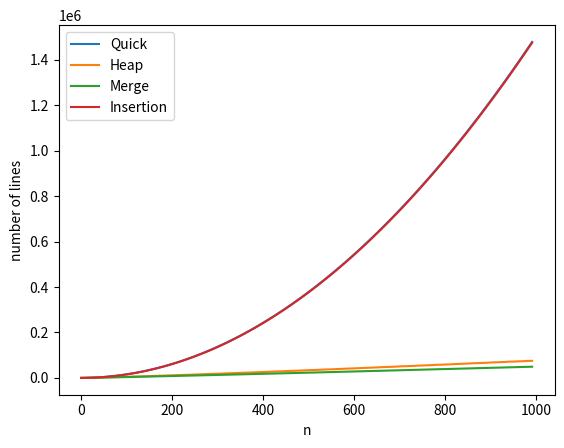

The matplotlib source for this figure:
#Insertion Sort

def insertion_sort(n):
    count = 0 #count of lines executed
    for j in range(1, len(n)):
        count += 1
        key = n[j]
        count += 1
        i = j - 1
        count += 1
        while i >= 0 and n[i] > key:
            count += 1
            n[i+1] = n[i]
            count += 1
            i = i - 1
            count += 1
        n[i + 1]  = key
        count += 1
    return count

# Merge Sort

def merge(A, p, q, r):
    count = 0

    left = A[p:q+1]
    count += 1
    right = A[q+1:r+1]
    count += 1

    i = 0
    count += 1
    j = 0
    count += 1
    k = p
    count += 1

    count += 1
    while i < len(left) and j < len(right):
        count += 1
        if left[i] <= right[j]:
            count += 1
            A[k] = left[i]
            count += 1
            i += 1
        else:
            A[k] = right[j]
            count += 1
            j += 1
            count += 1
        k += 1
        count += 1
    
    count += 1
    while i < len(left):
        A[k] = left[i]
        count += 1
        i += 1
        count += 1
        k += 1
        count += 1
    count += 1
    while j < len(right):
        A[k] = right[j]
        count += 1
        j += 1
        count += 1
        k += 1
        count += 1
    return count


def merge_sort_internal(A, p, r):
    count = 0
    count += 1
    if p >= r: # Zero or one element
        count += 1
        return count
    q = (p + r)//2
    count += 1
    count += merge_sort_internal(A, p, q) # Left 
    count += 1
    count += merge_sort_internal(A, q+1, r) # Right
    count += 1
    count += merge(A, p, q, r)
    count += 1
    return count

# Simpler calling without having to specify the range when calling
def merge_sort(array):
    count = merge_sort_internal(array, 0, len(array))
    return count

nums = [5, 4, 3, 2, 1]
merge_sort(nums)
print(nums)

# Heap sort

class Heap:
    def __init__(self, array):
        self.array = array
        self.heap_size = len(array)

def left(i):
    return i*2+1

def right(i):
    return i*2+2

def parent(i):
    return i//2


def max_heapify(A:Heap, i):
    count = 0
    l = left(i)
    count += 1
    r = right(i)
    count += 1
    count += 1
    if l <= A.heap_size and A.array[l] > A.array[i]:
        largest = l
        count += 1
    else:
        largest = i
        count += 1
    
    count += 1
    if r <= A.heap_size and A.array[r] > A.array[largest]:
        largest = r
        count += 1
    
    count += 1
    if largest != i:
        A.array[i], A.array[largest] = A.array[largest], A.array[i]
        count += 1
        count += max_heapify(A, largest)
        count += 1
    return count



def build_max_heap(A:Heap, n):
    count = 0
    A.heap_size = n
    count += 1
    for i in range(n//2, -1, -1):
        count += 1
        count += max_heapify(A, i)
        count += 1
    return count

def heap_sort_internal(A:Heap, n):
    count = 0
    count += build_max_heap(A, n)
    for i in range(n, 0, -1): # Step range go backwards from n-1 to but not including 0
        count += 1
        A.array[0], A.array[i] = A.array[i], A.array[0] # Change first index with i
        count += 1
        A.heap_size -= 1
        count += 1
        count += max_heapify(A, 0)
        count += 1
    return count

def heap_sort(array):
    heap = Heap(array=array)
    count = heap_sort_internal(heap, len(heap.array)-1)
    array = heap.array
    return count



# Quick Sort

def partition(A, p, r):
    count = 0
    x = A[r]
    count += 1
    i = p - 1
    count += 1

    for j in range(p, r):
        count += 1
        count += 1
        if A[j] <= x:
            i += 1
            count += 1
            A[i], A[j] = A[j], A[i]
            count += 1
    A[i+1], A[r] = A[r], A[i+1]
    count += 1
    return i + 1, count


def quick_sort_internal(A, p, r):
    count = 0
    count += 1
    if p < r:
        q, tmp_count = partition(A, p, r)
        count += tmp_count
        count += 1
        count += quick_sort_internal(A, p, q-1) # recursive low side
        count += 1
        count += quick_sort_internal(A, q+1, r) # recursive high side
        count += 1
    return count

# For easier usage
def quick_sort(array):
    count = quick_sort_internal(array, 0, len(array)-1)
    return count




import matplotlib.pyplot as plt

def plot_sort(sortFunc, name, max, step):
    Yaxis = []
    Xaxis = []
    for i in range(1, max, step):
        nums = list(range(i, 0, -1))
        count = sortFunc(nums)
        Xaxis.append(len(nums))
        Yaxis.append(count)
    plt.plot(Xaxis, Yaxis, label=name)



n = 1000
step = 10
plot_sort(quick_sort, "Quick", n, step)
plot_sort(heap_sort, "Heap", n, step)
plot_sort(merge_sort, "Merge", n, step)
plot_sort(insertion_sort, "Insertion", n, step)
plt.xlabel("n")
plt.ylabel("number of lines")
plt.legend()

plt.show()



